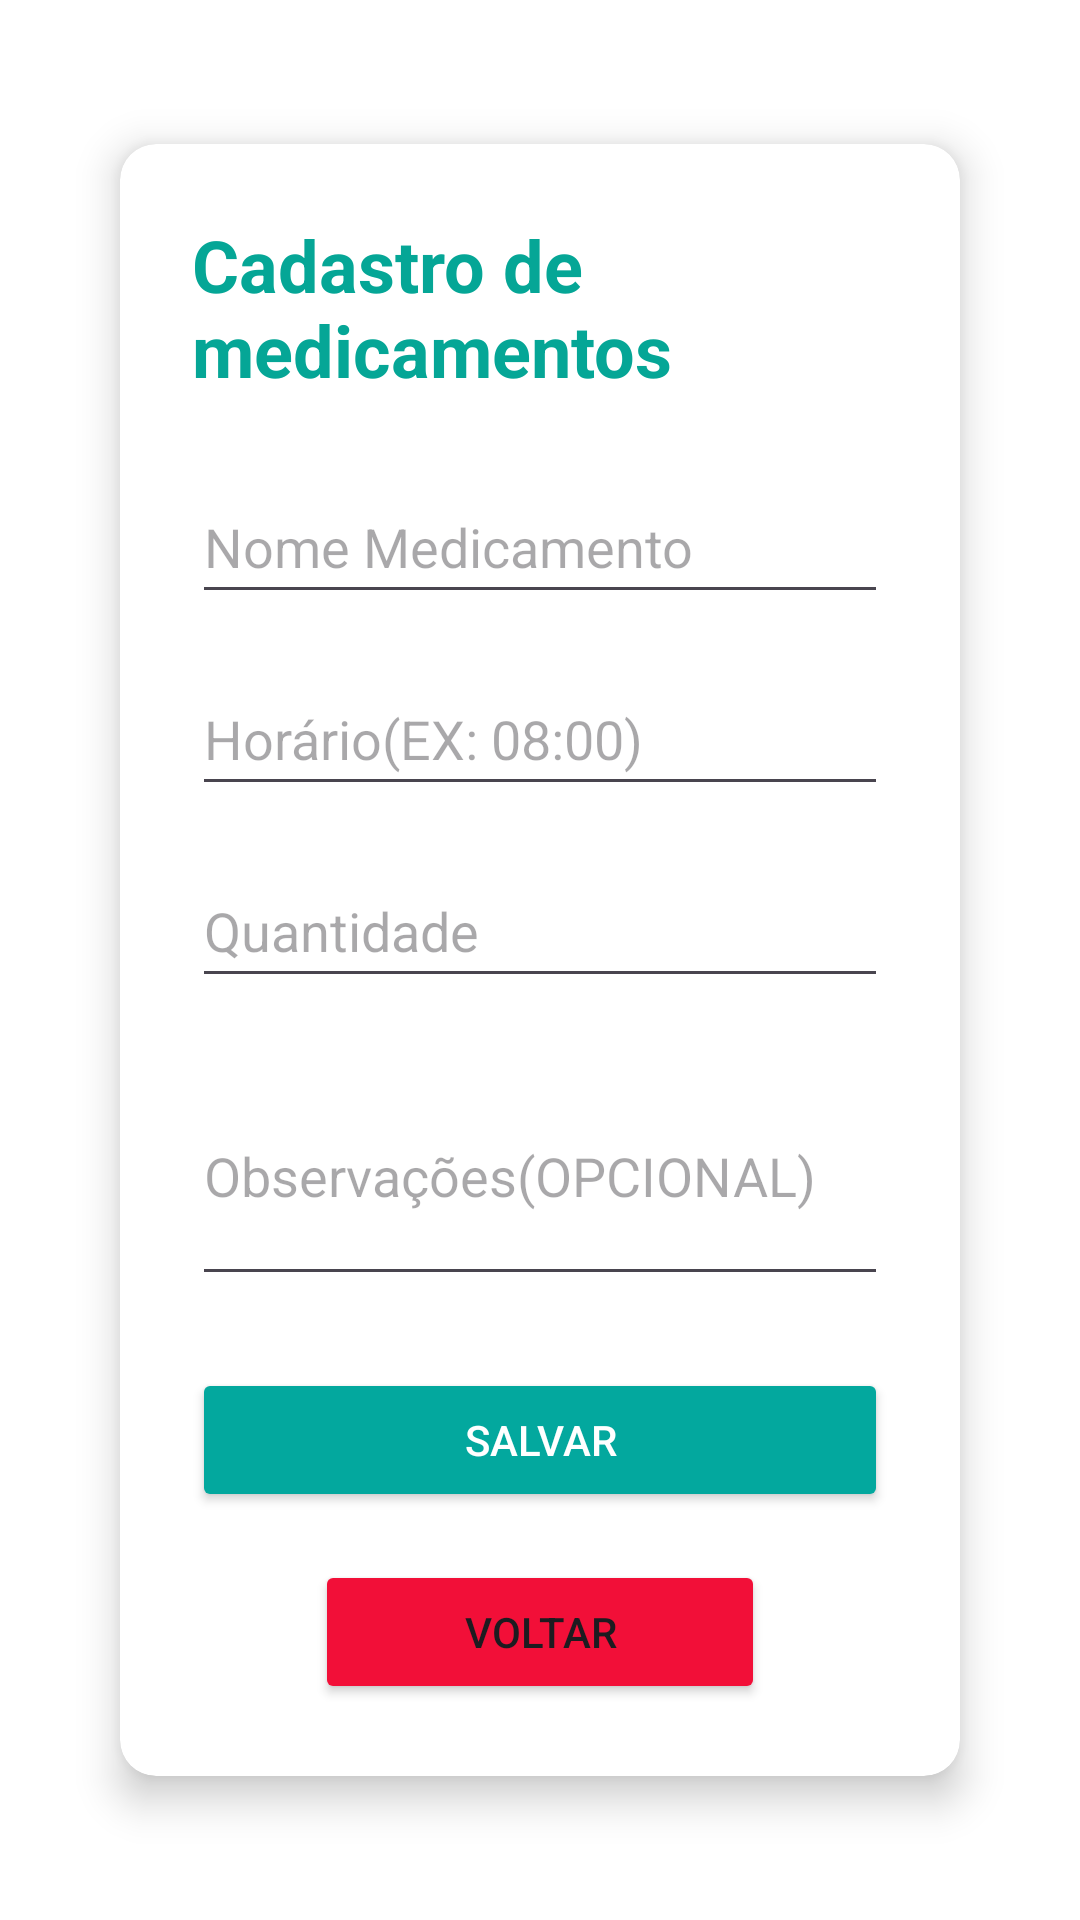

Produce the Android XML layout that renders to this screen, including the resource entries it uses.
<!-- AndroidManifest.xml: application theme Theme.MedControl -->
<!-- res/layout/activity_medicamento.xml -->
<?xml version="1.0" encoding="utf-8"?>
<androidx.constraintlayout.widget.ConstraintLayout
    xmlns:android="http://schemas.android.com/apk/res/android"
    xmlns:app="http://schemas.android.com/apk/res-auto"
    android:layout_width="match_parent"
    android:layout_height="match_parent"
    android:id="@+id/main"
    android:padding="16dp"
    android:background="@android:color/white">

    <androidx.cardview.widget.CardView
        android:id="@+id/cardCadastroMedicamento"
        android:layout_width="0dp"
        android:layout_height="wrap_content"
        app:cardCornerRadius="12dp"
        app:cardElevation="8dp"
        app:layout_constraintTop_toTopOf="parent"
        app:layout_constraintBottom_toBottomOf="parent"
        app:layout_constraintStart_toStartOf="parent"
        app:layout_constraintEnd_toEndOf="parent"
        android:layout_margin="24dp">

        <LinearLayout
            android:layout_width="match_parent"
            android:layout_height="wrap_content"
            android:orientation="vertical"
            android:padding="24dp"
            android:gravity="center_horizontal">

            <TextView
                android:id="@+id/tvTituloCadastro"
                android:layout_width="wrap_content"
                android:layout_height="wrap_content"
                android:text="@string/TITULO1"
                android:textSize="24sp"
                android:textStyle="bold"
                android:textColor="@color/green"
                android:layout_marginBottom="24dp" />

            <EditText
                android:id="@+id/edtNomeMedicamento"
                android:layout_width="match_parent"
                android:layout_height="48dp"
                android:hint="@string/NOMEM"
                android:inputType="textPersonName"
                android:layout_marginBottom="16dp" />

            <EditText
                android:id="@+id/edtHorarios"
                android:layout_width="match_parent"
                android:layout_height="48dp"
                android:hint="@string/HORARIO"
                android:inputType="time"
                android:layout_marginBottom="16dp" />

            <EditText
                android:id="@+id/edtQuantidade"
                android:layout_width="match_parent"
                android:layout_height="48dp"
                android:hint="@string/QUANTIDADE"
                android:inputType="number"
                android:layout_marginBottom="16dp" />

            <EditText
                android:id="@+id/edtObservacoes"
                android:layout_width="match_parent"
                android:layout_height="wrap_content"
                android:hint="@string/OBSERVAÇÃO"
                android:inputType="textMultiLine"
                android:minLines="3"
                android:layout_marginBottom="24dp" />

            <Button
                android:id="@+id/btnSalvarMedicamento"
                android:layout_width="match_parent"
                android:layout_height="wrap_content"
                android:text="@string/salvar"
                android:textAllCaps="false"
                android:backgroundTint="@color/water_green"
                android:textColor="@color/white" />

            <Button
                android:id="@+id/btnVoltar"
                android:layout_width="150dp"
                android:layout_height="wrap_content"
                android:layout_marginHorizontal="24dp"
                android:layout_marginTop="16dp"
                android:backgroundTint="@color/red"
                android:text="@string/Voltar" />

        </LinearLayout>

    </androidx.cardview.widget.CardView>

</androidx.constraintlayout.widget.ConstraintLayout>
<!-- resources referenced by this layout -->
<resources>
  <color name="green">#05A696</color>
  <color name="red">#F20F38</color>
  <color name="water_green">#03A89E</color>
  <color name="white">#FFFFFFFF</color>
  <string name="HORARIO">Horário(EX: 08:00)</string>
  <string name="NOMEM">Nome Medicamento</string>
  <string name="QUANTIDADE">Quantidade</string>
  <string name="TITULO1">Cadastro de medicamentos</string>
  <string name="Voltar">VOLTAR</string>
  <string name="salvar">SALVAR</string>
  <style name="Theme.MedControl" parent="Base.Theme.MedControl" />
  <style name="Base.Theme.MedControl" parent="Theme.Material3.DayNight.NoActionBar">
          
          
      </style>
</resources>
